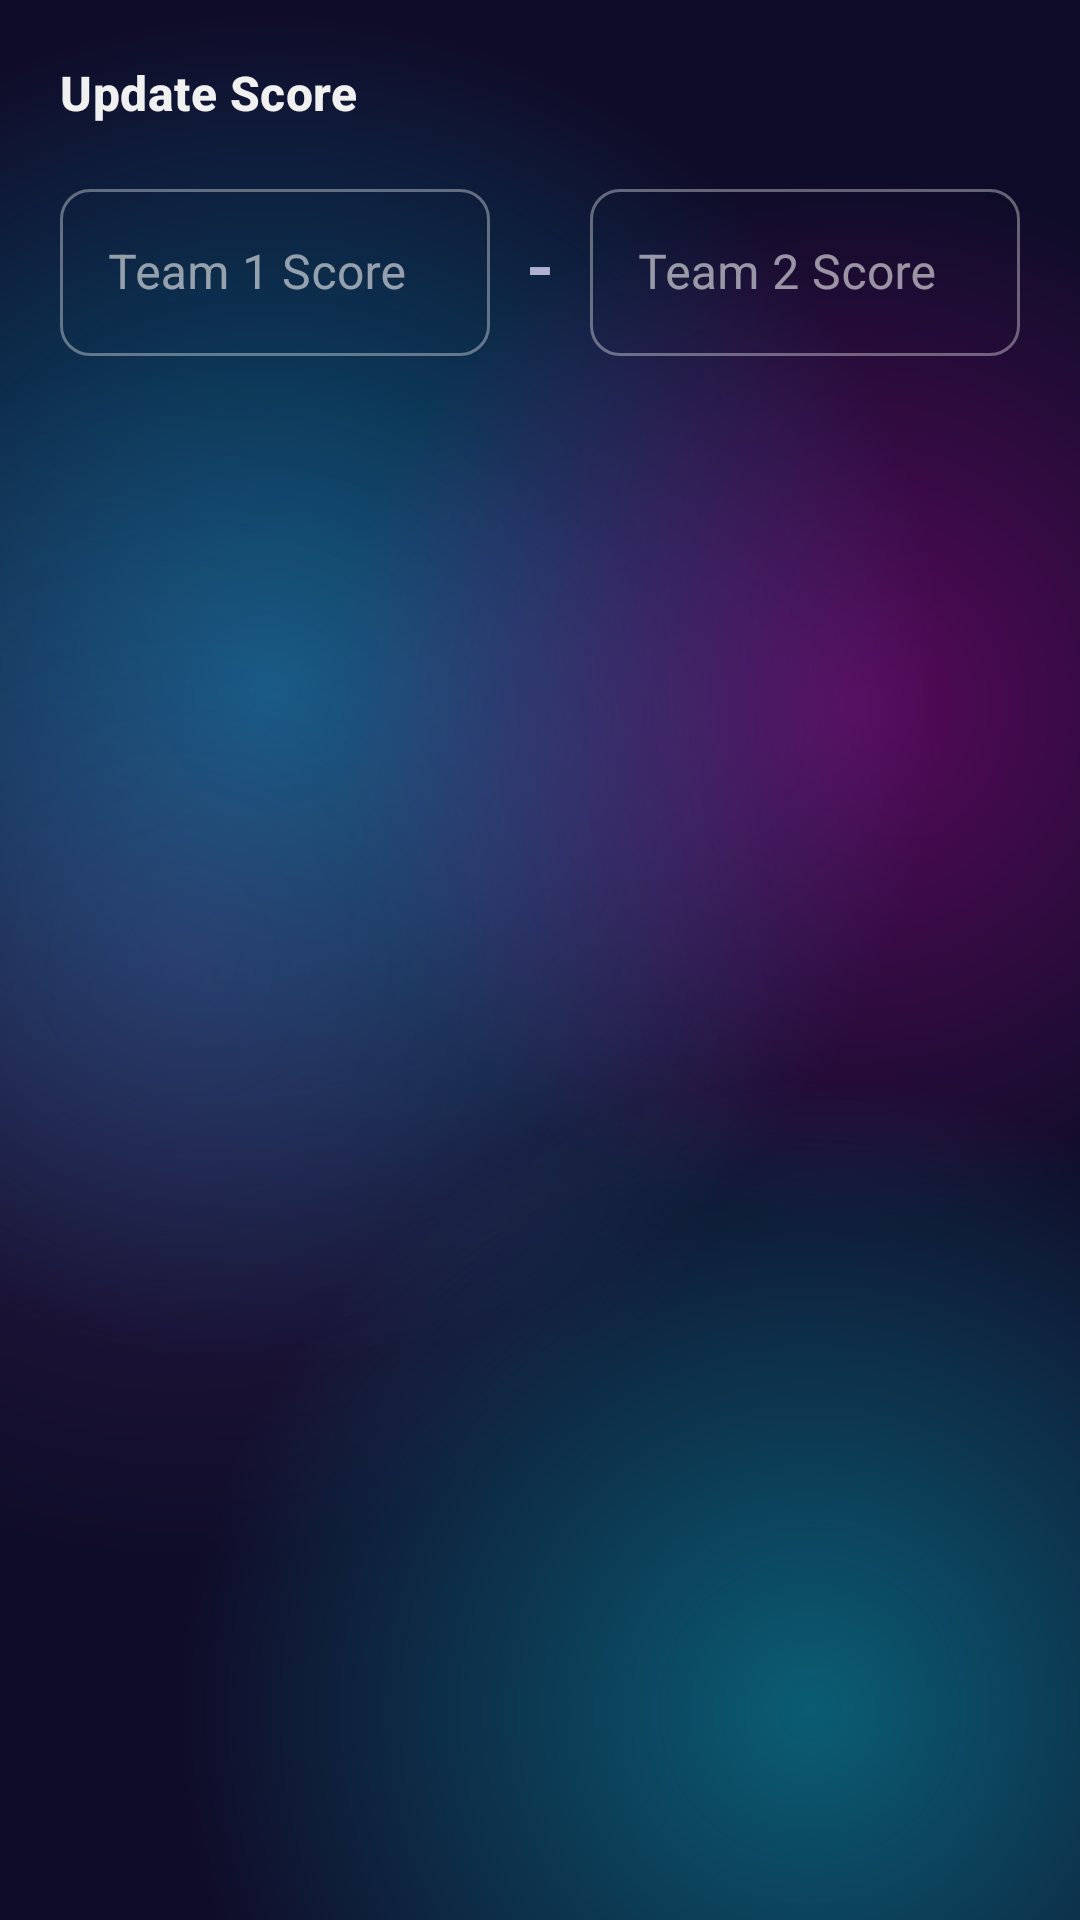

Write the Android layout XML for this screen, with the resource values it uses.
<!-- AndroidManifest.xml: application theme Theme.TeamBalancer -->
<!-- res/layout/dialog_edit_score.xml -->
<?xml version="1.0" encoding="utf-8"?>
<LinearLayout xmlns:android="http://schemas.android.com/apk/res/android"
    xmlns:app="http://schemas.android.com/apk/res-auto"
    android:layout_width="match_parent"
    android:layout_height="wrap_content"
    android:orientation="vertical"
    android:padding="20dp">

    <TextView
        android:id="@+id/txtDialogTitle"
        android:layout_width="match_parent"
        android:layout_height="wrap_content"
        android:text="Update Score"
        android:textAppearance="@style/TextAppearance.TeamBalancer.TitleMedium"
        android:textColor="@color/on_surface"
        android:layout_marginBottom="16dp"/>

    
    <LinearLayout
        android:id="@+id/layoutSimpleScore"
        android:layout_width="match_parent"
        android:layout_height="wrap_content"
        android:orientation="horizontal"
        android:gravity="center_vertical">

        <com.google.android.material.textfield.TextInputLayout
            android:layout_width="0dp"
            android:layout_height="wrap_content"
            android:layout_weight="1"
            android:hint="Team 1 Score"
            style="@style/Widget.MaterialComponents.TextInputLayout.OutlinedBox">
            <com.google.android.material.textfield.TextInputEditText
                android:id="@+id/editScore1"
                android:layout_width="match_parent"
                android:layout_height="wrap_content"
                android:inputType="number"/>
        </com.google.android.material.textfield.TextInputLayout>

        <TextView
            android:layout_width="wrap_content"
            android:layout_height="wrap_content"
            android:text="-"
            android:layout_marginHorizontal="12dp"
            android:textAppearance="@style/TextAppearance.TeamBalancer.HeadlineSmall"
            android:textColor="@color/on_surface_variant"/>

        <com.google.android.material.textfield.TextInputLayout
            android:layout_width="0dp"
            android:layout_height="wrap_content"
            android:layout_weight="1"
            android:hint="Team 2 Score"
            style="@style/Widget.MaterialComponents.TextInputLayout.OutlinedBox">
            <com.google.android.material.textfield.TextInputEditText
                android:id="@+id/editScore2"
                android:layout_width="match_parent"
                android:layout_height="wrap_content"
                android:inputType="number"/>
        </com.google.android.material.textfield.TextInputLayout>
    </LinearLayout>

    
    <LinearLayout
        android:id="@+id/layoutCricketScore"
        android:layout_width="match_parent"
        android:layout_height="wrap_content"
        android:orientation="vertical"
        android:visibility="gone">

        <TextView
            android:id="@+id/labelTeam1"
            android:layout_width="wrap_content"
            android:layout_height="wrap_content"
            android:text="Team 1"
            android:layout_marginBottom="8dp"
            android:textColor="@color/on_surface_variant"/>

        <LinearLayout
            android:layout_width="match_parent"
            android:layout_height="wrap_content"
            android:orientation="horizontal"
            android:layout_marginBottom="16dp">
            <com.google.android.material.textfield.TextInputLayout
                android:layout_width="0dp"
                android:layout_height="wrap_content"
                android:layout_weight="1"
                android:hint="Runs"
                style="@style/Widget.MaterialComponents.TextInputLayout.OutlinedBox">
                <com.google.android.material.textfield.TextInputEditText
                    android:id="@+id/editRuns1"
                    android:layout_width="match_parent"
                    android:layout_height="wrap_content"
                    android:inputType="number"/>
            </com.google.android.material.textfield.TextInputLayout>
            <TextView
                android:layout_width="wrap_content"
                android:layout_height="wrap_content"
                android:text="/"
                android:layout_marginHorizontal="8dp"
                android:textAppearance="@style/TextAppearance.TeamBalancer.HeadlineSmall"/>
            <com.google.android.material.textfield.TextInputLayout
                android:layout_width="0dp"
                android:layout_height="wrap_content"
                android:layout_weight="0.6"
                android:hint="Wkts"
                style="@style/Widget.MaterialComponents.TextInputLayout.OutlinedBox">
                <com.google.android.material.textfield.TextInputEditText
                    android:id="@+id/editWickets1"
                    android:layout_width="match_parent"
                    android:layout_height="wrap_content"
                    android:inputType="number"/>
            </com.google.android.material.textfield.TextInputLayout>
        </LinearLayout>

        <TextView
            android:id="@+id/labelTeam2"
            android:layout_width="wrap_content"
            android:layout_height="wrap_content"
            android:text="Team 2"
            android:layout_marginBottom="8dp"
            android:textColor="@color/on_surface_variant"/>

        <LinearLayout
            android:layout_width="match_parent"
            android:layout_height="wrap_content"
            android:orientation="horizontal">
            <com.google.android.material.textfield.TextInputLayout
                android:layout_width="0dp"
                android:layout_height="wrap_content"
                android:layout_weight="1"
                android:hint="Runs"
                style="@style/Widget.MaterialComponents.TextInputLayout.OutlinedBox">
                <com.google.android.material.textfield.TextInputEditText
                    android:id="@+id/editRuns2"
                    android:layout_width="match_parent"
                    android:layout_height="wrap_content"
                    android:inputType="number"/>
            </com.google.android.material.textfield.TextInputLayout>
            <TextView
                android:layout_width="wrap_content"
                android:layout_height="wrap_content"
                android:text="/"
                android:layout_marginHorizontal="8dp"
                android:textAppearance="@style/TextAppearance.TeamBalancer.HeadlineSmall"/>
            <com.google.android.material.textfield.TextInputLayout
                android:layout_width="0dp"
                android:layout_height="wrap_content"
                android:layout_weight="0.6"
                android:hint="Wkts"
                style="@style/Widget.MaterialComponents.TextInputLayout.OutlinedBox">
                <com.google.android.material.textfield.TextInputEditText
                    android:id="@+id/editWickets2"
                    android:layout_width="match_parent"
                    android:layout_height="wrap_content"
                    android:inputType="number"/>
            </com.google.android.material.textfield.TextInputLayout>
        </LinearLayout>
    </LinearLayout>

</LinearLayout>
<!-- resources referenced by this layout -->
<resources>
  <color name="on_surface">#F0F0F0</color>
  <color name="on_surface_variant">#B0B0D0</color>
  <style name="TextAppearance.TeamBalancer.HeadlineSmall" parent="TextAppearance.Material3.HeadlineSmall">
          <item name="android:textStyle">bold</item>
          <item name="android:letterSpacing">0.0</item>
      </style>
  <style name="TextAppearance.TeamBalancer.TitleMedium" parent="TextAppearance.Material3.TitleMedium">
          <item name="android:textStyle">bold</item>
          <item name="android:letterSpacing">0.01</item>
      </style>
  <style name="Theme.TeamBalancer" parent="Base.Theme.TeamBalancer" />
  <color name="primary">#302B63</color>
  <color name="white">#FFFFFF</color>
  <color name="primary_variant">#24243E</color>
  <color name="secondary">#FF00CC</color>
  <color name="on_secondary">#FFFFFF</color>
  <color name="surface_soft">#2E2E5A</color>
  <color name="accent">#00D2FF</color>
  <color name="surface">#1A1A2E</color>
  <color name="divider">#3F3F6F</color>
  <style name="TextAppearance.TeamBalancer.HeadlineLarge" parent="TextAppearance.Material3.HeadlineLarge">
          <item name="android:textStyle">bold</item>
          <item name="android:letterSpacing">0.0</item>
      </style>
  <style name="TextAppearance.TeamBalancer.HeadlineMedium" parent="TextAppearance.Material3.HeadlineMedium">
          <item name="android:textStyle">bold</item>
          <item name="android:letterSpacing">0.0</item>
      </style>
  <style name="TextAppearance.TeamBalancer.TitleLarge" parent="TextAppearance.Material3.TitleLarge">
          <item name="android:textStyle">bold</item>
          <item name="android:letterSpacing">0.01</item>
      </style>
  <style name="TextAppearance.TeamBalancer.TitleSmall" parent="TextAppearance.Material3.TitleSmall">
          <item name="android:textStyle">bold</item>
          <item name="android:letterSpacing">0.02</item>
      </style>
  <style name="TextAppearance.TeamBalancer.BodyLarge" parent="TextAppearance.Material3.BodyLarge">
          <item name="android:letterSpacing">0.01</item>
      </style>
  <style name="TextAppearance.TeamBalancer.BodyMedium" parent="TextAppearance.Material3.BodyMedium">
          <item name="android:letterSpacing">0.01</item>
      </style>
  <style name="TextAppearance.TeamBalancer.BodySmall" parent="TextAppearance.Material3.BodySmall">
          <item name="android:letterSpacing">0.01</item>
      </style>
  <style name="TextAppearance.TeamBalancer.LabelLarge" parent="TextAppearance.Material3.LabelLarge">
          <item name="android:textStyle">bold</item>
          <item name="android:letterSpacing">0.08</item>
      </style>
  <style name="TextAppearance.TeamBalancer.LabelMedium" parent="TextAppearance.Material3.LabelMedium">
          <item name="android:textStyle">bold</item>
          <item name="android:letterSpacing">0.06</item>
      </style>
  <style name="TextAppearance.TeamBalancer.LabelSmall" parent="TextAppearance.Material3.LabelSmall">
          <item name="android:textStyle">bold</item>
          <item name="android:letterSpacing">0.04</item>
      </style>
  <style name="ShapeAppearance.TeamBalancer.Small" parent="ShapeAppearance.Material3.SmallComponent">
          <item name="cornerSize">10dp</item>
      </style>
  <style name="ShapeAppearance.TeamBalancer.Medium" parent="ShapeAppearance.Material3.MediumComponent">
          <item name="cornerSize">20dp</item>
      </style>
  <color name="ripple_surface">#33FFFFFF</color>
  <color name="primary_dark">#0F0C29</color>
  <style name="Widget.TeamBalancer.Button.Text" parent="Widget.Material3.Button.TextButton">
          <item name="android:textColor">@color/accent</item>
          <item name="android:textStyle">bold</item>
      </style>
  <color name="surface_elevated">#252545</color>
  <dimen name="toolbar_min_height">56dp</dimen>
</resources>
